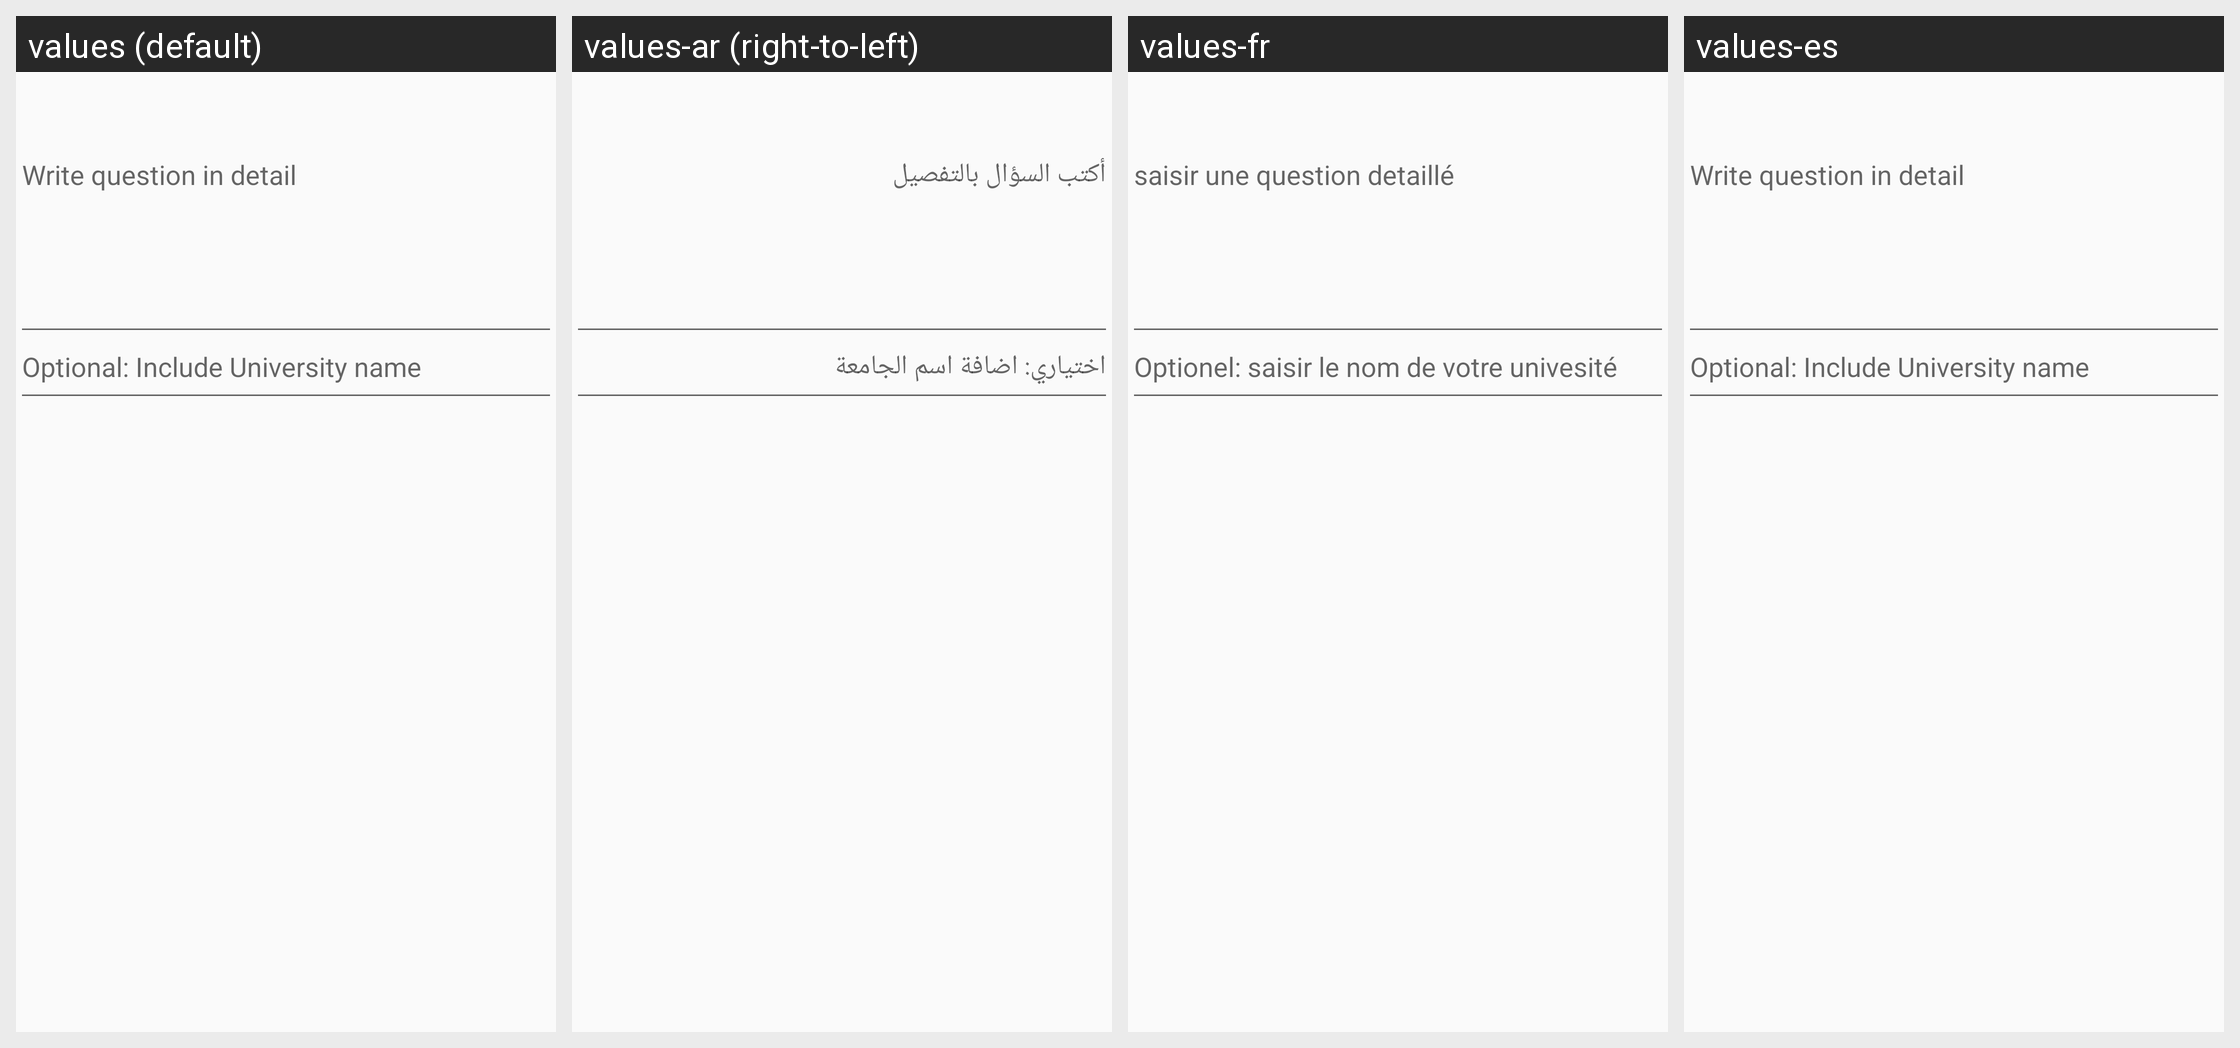

For this localized Android screen grid, give each drawn string resource with its value in every locale shown.
Android screen res/layout/content_new_question.xml rendered under 4 locales, left to right: values (default), values-ar (right-to-left), values-fr, values-es. Device: Nexus 5 (rendered at 1080×1920; each locale shown at half size, 540×960, under a caption strip naming it); theme SeoulMate.Base.
Strings drawn on this screen, with the default value and each locale's value (text and hints the layout hard-codes, and strings that could not be matched under every locale, appear in the picture but are not listed):

write_question_in_detail
  values: Write question in detail
  values-ar: أكتب السؤال بالتفصيل
  values-fr: saisir une question detaillé
  values-es: Write question in detail

optional_university
  values: Optional: Include University name
  values-ar: اختياري: اضافة اسم الجامعة
  values-fr: Optionel: saisir le nom de votre univesité
  values-es: Optional: Include University name
